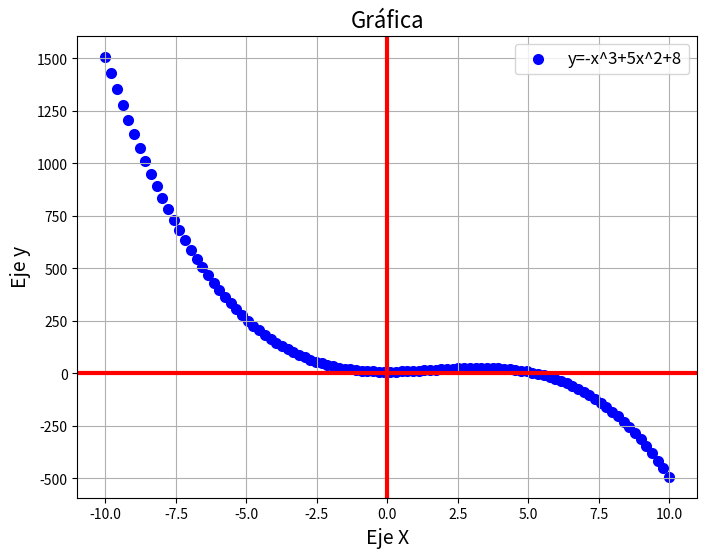

Here is the Python script that generated this plot:
# Crear una gráfico de una ecuación cuadrática
import numpy as np
import matplotlib.pyplot as plt

x = np.linspace(-10, 10, 100)
y=-x**3+5*x**2+8

plt.figure(figsize=(8,6))
#plt.plot(x,y,label="y=-x^3+5x^2+8", color="blue", linewidth=2)
plt.scatter(x,y,label="y=-x^3+5x^2+8", color="blue", linewidth=2)

plt.title("Gráfica", fontsize=16)
plt.xlabel("Eje X", fontsize=14)
plt.ylabel("Eje y", fontsize=14)
plt.grid(True)
plt.legend(fontsize=12)
plt.axhline(0,color="red",linewidth=3)
plt.axvline(0,color="red",linewidth=3)
plt.show()




 
